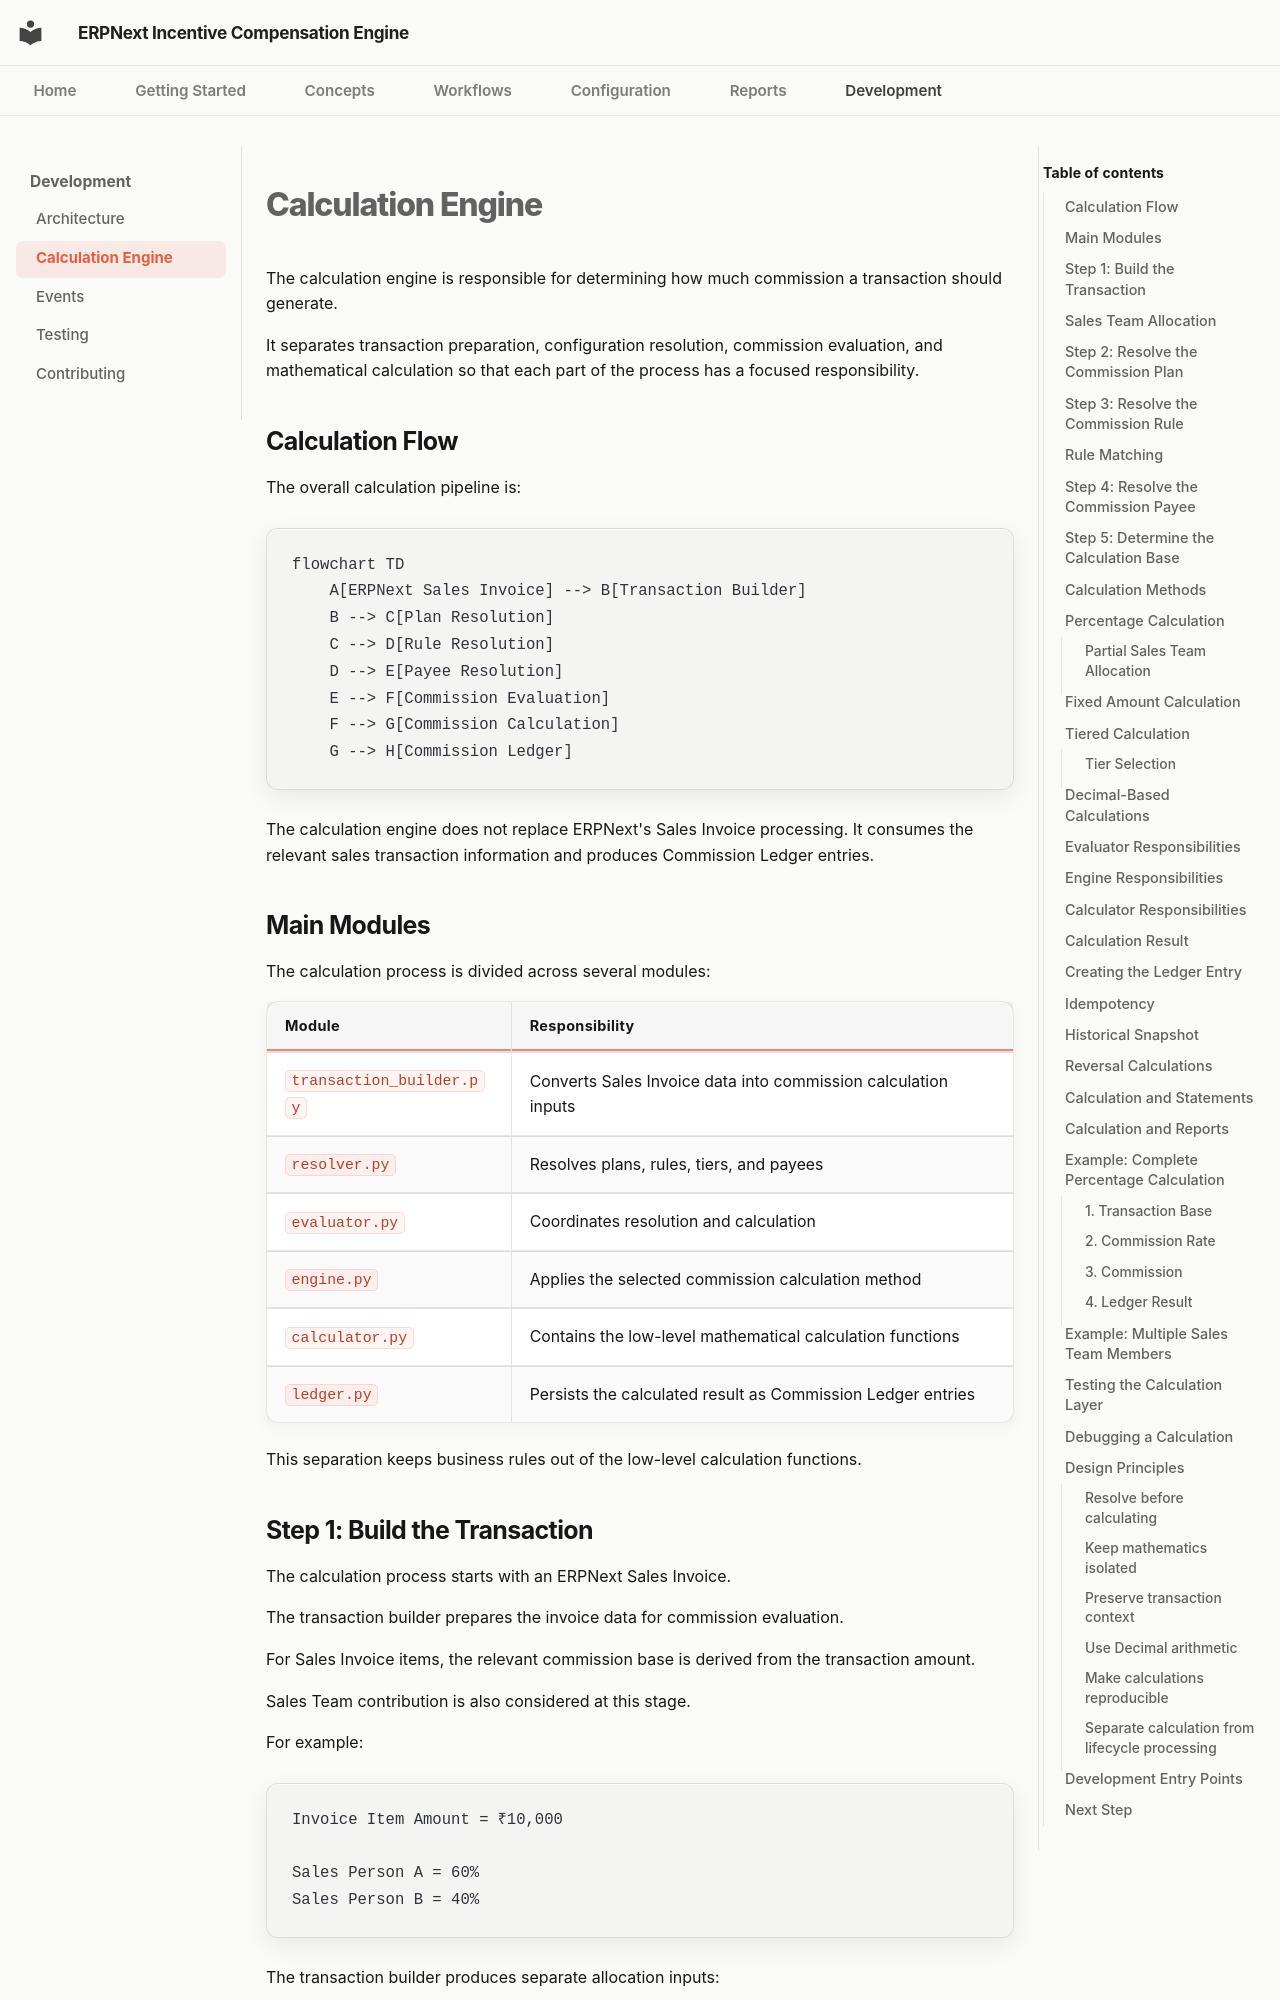

repository: adeysh/incentive_compensation · page: development/calculation-engine/index.html · generator: mkdocs

<!-- File: calculation-engine.md -->

# Calculation Engine

The calculation engine is responsible for determining how much commission a transaction should generate.

It separates transaction preparation, configuration resolution, commission evaluation, and mathematical calculation so that each part of the process has a focused responsibility.

## Calculation Flow

The overall calculation pipeline is:

```mermaid
flowchart TD
    A[ERPNext Sales Invoice] --> B[Transaction Builder]
    B --> C[Plan Resolution]
    C --> D[Rule Resolution]
    D --> E[Payee Resolution]
    E --> F[Commission Evaluation]
    F --> G[Commission Calculation]
    G --> H[Commission Ledger]
```

The calculation engine does not replace ERPNext's Sales Invoice processing. It consumes the relevant sales transaction information and produces Commission Ledger entries.
